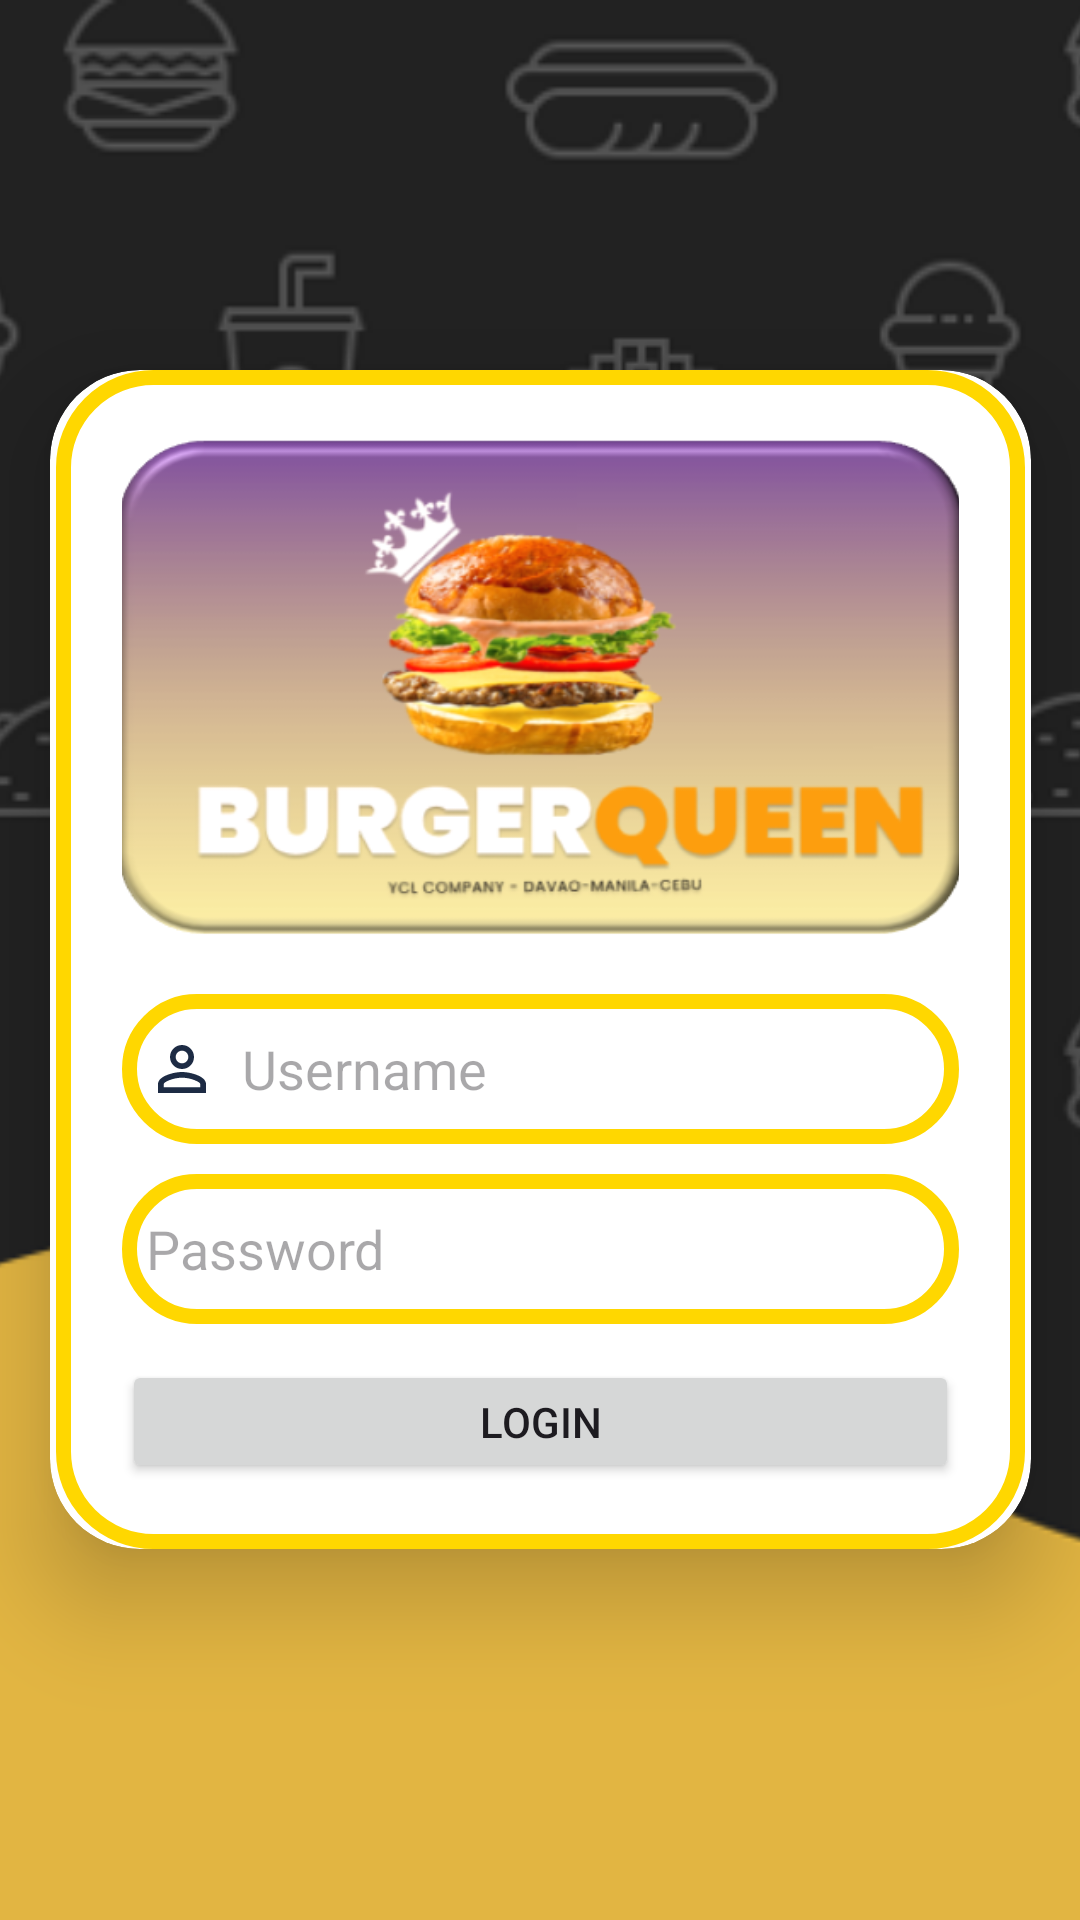

Layout XML and referenced resources for this Android screen:
<!-- AndroidManifest.xml: application theme Theme.DemoLoginApp -->
<!-- res/layout/activity_main.xml -->
<?xml version="1.0" encoding="utf-8"?>
<LinearLayout
    xmlns:android="http://schemas.android.com/apk/res/android"
    xmlns:app="http://schemas.android.com/apk/res-auto"
    xmlns:tools="http://schemas.android.com/tools"
    android:layout_width="match_parent"
    android:layout_height="match_parent"
    android:gravity="center"
    android:background="@drawable/bg2"
    tools:context=".MainActivity">

    <androidx.cardview.widget.CardView
        android:layout_width="327dp"
        android:layout_height="wrap_content"
        android:layout_margin="30dp"
        app:cardCornerRadius="30dp"
        app:cardElevation="20dp">

        <LinearLayout
            android:layout_width="323dp"
            android:layout_height="393dp"
            android:layout_gravity="center_horizontal"
            android:background="@drawable/custom_edittext"
            android:orientation="vertical"
            android:padding="22dp">

            <TextView
                android:layout_width="284dp"
                android:layout_height="167dp"
                android:layout_gravity="center"
                android:background="@drawable/bq"
                android:padding="10dp" />


            <TextView
                android:id="@+id/LoginText"
                android:layout_width="match_parent"
                android:layout_height="9dp"
                android:elegantTextHeight="true"
                android:text=""
                android:textAlignment="center"
                android:textColor="@color/black"
                android:textSize="16sp"
                android:textStyle="bold" />

            <EditText
                android:id="@+id/username"
                android:layout_width="match_parent"
                android:layout_height="50dp"
                android:layout_marginTop="10dp"
                android:background="@drawable/custom_edittext"
                android:drawableLeft="@drawable/baseline_person_outline_24"
                android:drawablePadding="8dp"
                android:hint="Username"
                android:padding="8dp"
                android:textColor="@color/black" />

            <EditText
                android:id="@+id/password"
                android:layout_width="match_parent"
                android:layout_height="50dp"
                android:layout_marginTop="10dp"
                android:background="@drawable/custom_edittext"
                android:drawableLeft="@drawable/baseline_lock_24"
                android:drawablePadding="8dp"
                android:hint="Password"
                android:inputType="textPassword"
                android:padding="8dp"
                android:textColor="@color/black" />

            <Button
                android:id="@+id/loginButton"
                android:layout_width="match_parent"
                android:layout_height="wrap_content"
                android:layout_marginTop="12dp"
                android:text="LOGIN"
                app:cornerRadius="200dp" />


        </LinearLayout>

    </androidx.cardview.widget.CardView>

</LinearLayout>
<!-- resources referenced by this layout -->
<resources>
  <color name="black">#FF000000</color>
  <!-- drawable baseline_person_outline_24 (drawable) -->
  <vector xmlns:android="http://schemas.android.com/apk/res/android" android:height="24dp" android:tint="#1D2B44" android:viewportHeight="24" android:viewportWidth="24" android:width="24dp">
        
      <path android:fillColor="@android:color/white" android:pathData="M12,5.9c1.16,0 2.1,0.94 2.1,2.1s-0.94,2.1 -2.1,2.1S9.9,9.16 9.9,8s0.94,-2.1 2.1,-2.1m0,9c2.97,0 6.1,1.46 6.1,2.1v1.1L5.9,18.1L5.9,17c0,-0.64 3.13,-2.1 6.1,-2.1M12,4C9.79,4 8,5.79 8,8s1.79,4 4,4 4,-1.79 4,-4 -1.79,-4 -4,-4zM12,13c-2.67,0 -8,1.34 -8,4v3h16v-3c0,-2.66 -5.33,-4 -8,-4z"/>
      
  </vector>
  <!-- drawable bg2: jpg bitmap (drawable, 216269 bytes) -->
  <!-- drawable bq: png bitmap (drawable, 108253 bytes) -->
  <!-- drawable custom_edittext (drawable) -->
  <?xml version="1.0" encoding="utf-8"?>
  
  <shape xmlns:android="http://schemas.android.com/apk/res/android"
      android:shape="rectangle">
  
      <stroke
          android:width="5dp"
          android:color="@color/Gold"/>
  
      <corners
          android:radius="30dp"/>
  
  </shape>
  <style name="Theme.DemoLoginApp" parent="Base.Theme.DemoLoginApp" />
  <color name="Gold">#FFD700</color>
  <style name="Base.Theme.DemoLoginApp" parent="Theme.Material3.DayNight.NoActionBar">
          
          
      </style>
</resources>
